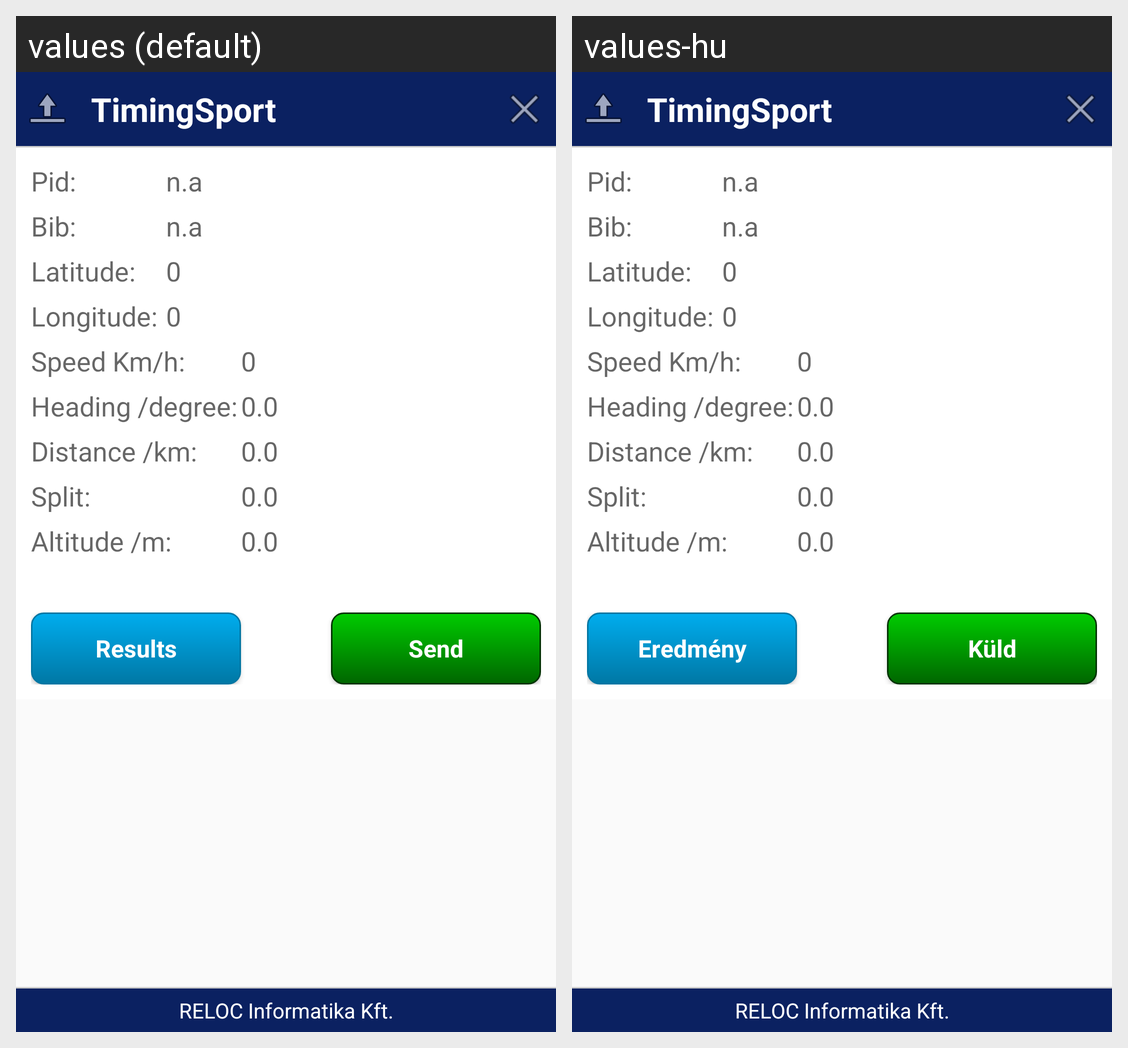

Here is an Android app screen in its default locale and in the app's own translations. Write out the translated-string differences for the strings that appear on this screen.
Android screen res/layout/verseny.xml rendered under 2 locales, left to right: values (default), values-hu. Device: Nexus 5 (rendered at 1080×1920; each locale shown at half size, 540×960, under a caption strip naming it); theme AppTheme.
Strings drawn on this screen, with the default value and each locale's value (text and hints the layout hard-codes, and strings that could not be matched under every locale, appear in the picture but are not listed):

fejlec
  values: TimingSport
  values-hu: TimingSport

pid_text
  values: Pid:
  values-hu: Pid:

bib_text
  values: Bib:
  values-hu: Bib:

latitude_text
  values: Latitude:
  values-hu: Latitude:

longitude_text
  values: Longitude:
  values-hu: Longitude:

speed_text
  values: Speed Km/h:
  values-hu: Speed Km/h:

heading_text
  values: Heading /degree:
  values-hu: Heading /degree:

megtettut_text
  values: Distance /km:
  values-hu: Distance /km:

bojanev_text
  values: Split:
  values-hu: Split:

altitude_text
  values: Altitude /m:
  values-hu: Altitude /m:

bt_send
  values: Send
  values-hu: Küld

bt_results
  values: Results
  values-hu: Eredmény

lablec
  values: RELOC Informatika Kft.
  values-hu: RELOC Informatika Kft.
